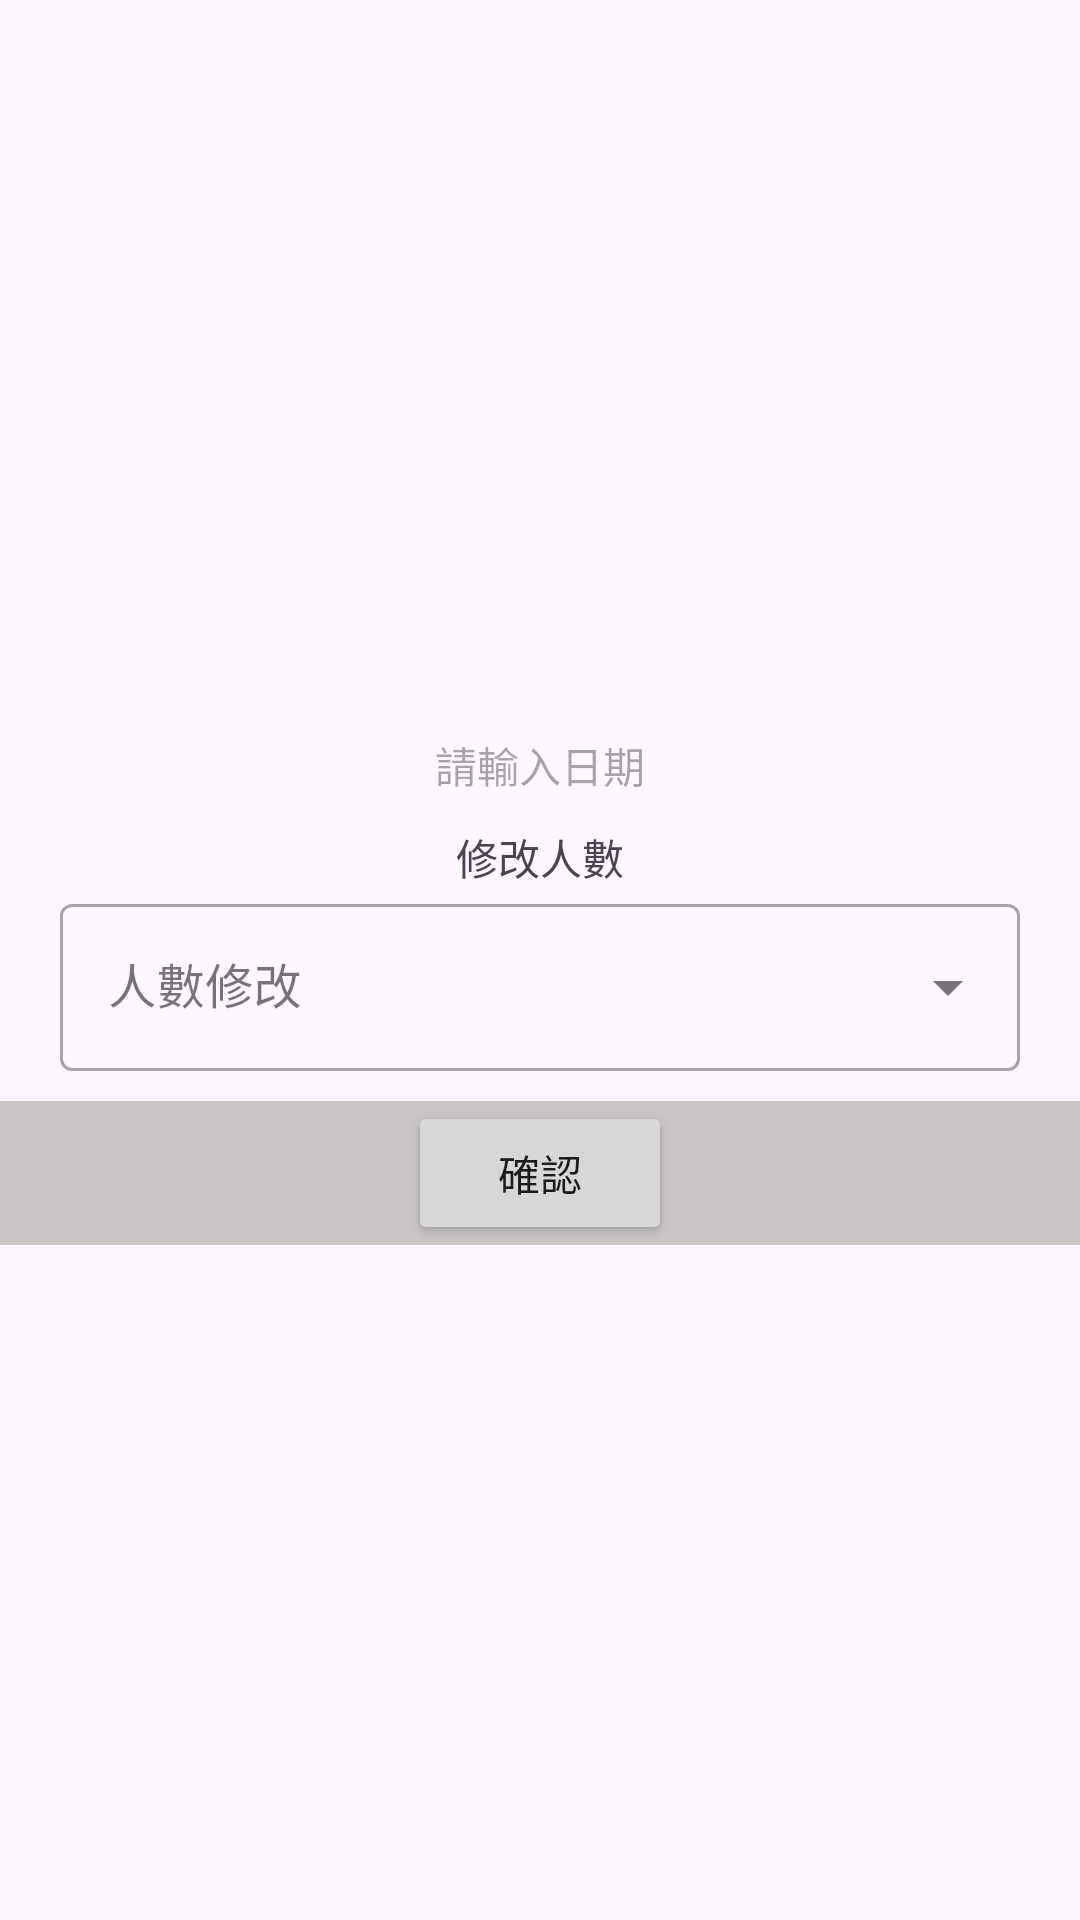

Reconstruct the res/layout file that produces this screen, plus the resources it refers to.
<!-- AndroidManifest.xml: application theme Theme.MYReserveAPP -->
<!-- res/layout/revise.xml -->
<?xml version="1.0" encoding="utf-8"?>
<LinearLayout xmlns:android="http://schemas.android.com/apk/res/android"
    android:layout_width="wrap_content"
    android:layout_height="wrap_content"
    xmlns:app="http://schemas.android.com/apk/res-auto"
    android:gravity="center_vertical|center_horizontal"
    android:orientation="vertical">

    <LinearLayout
        android:id="@+id/linearDialog2"
        android:layout_width="match_parent"
        android:layout_height="wrap_content"
        android:orientation="vertical">

        <LinearLayout
            android:layout_width="match_parent"
            android:layout_height="wrap_content"
            android:orientation="vertical"
            android:paddingBottom="10dp"
            android:paddingTop="10dp"
            android:gravity="center"
            >

            <TextView
                android:id="@+id/date"
                android:layout_width="wrap_content"
                android:layout_height="wrap_content"
                android:layout_marginTop="10dp"
                android:hint="請輸入日期"
                />

            <TextView
                android:id="@+id/time"
                android:layout_width="wrap_content"
                android:layout_height="wrap_content"
                android:layout_marginTop="10dp"
                android:text="修改人數"
                />


            <com.google.android.material.textfield.TextInputLayout
                android:id="@+id/menu"
                style="@style/Widget.MaterialComponents.TextInputLayout.OutlinedBox.ExposedDropdownMenu"
                android:layout_width="match_parent"
                android:layout_height="wrap_content"
                android:layout_marginHorizontal="20dp"
                android:hint="人數修改"
                >

                <com.google.android.material.textfield.MaterialAutoCompleteTextView
                    android:id="@+id/auto_complete_menu_revise"
                    android:layout_width="match_parent"
                    android:layout_height="wrap_content"
                    android:inputType="none"

                    />



            </com.google.android.material.textfield.TextInputLayout>

        </LinearLayout>

        <LinearLayout
            android:layout_width="match_parent"
            android:layout_height="wrap_content"
            android:gravity="center"
            android:background="#CAC6C6"
            >

            <Button
                android:id="@+id/btnDialogConfirm"
                android:layout_width="wrap_content"
                android:layout_height="wrap_content"
                android:text="確認"
                />


        </LinearLayout>

    </LinearLayout>

</LinearLayout>
<!-- resources referenced by this layout -->
<resources>
  <style name="Theme.MYReserveAPP" parent="Base.Theme.MYReserveAPP" />
  <style name="Base.Theme.MYReserveAPP" parent="Theme.Material3.DayNight.NoActionBar">
          
          
      </style>
</resources>
